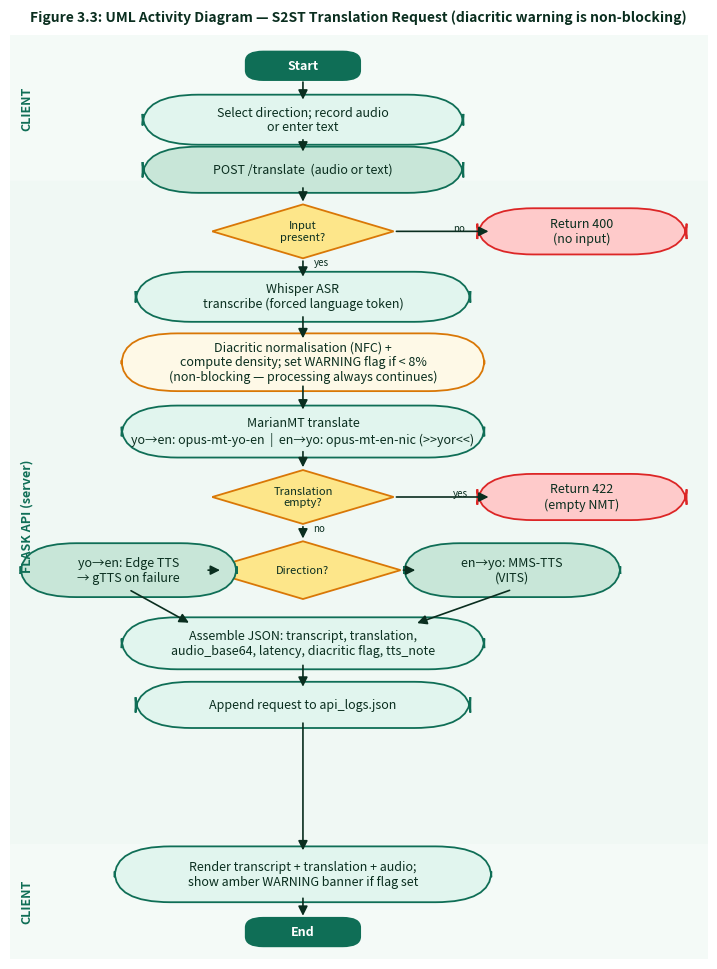
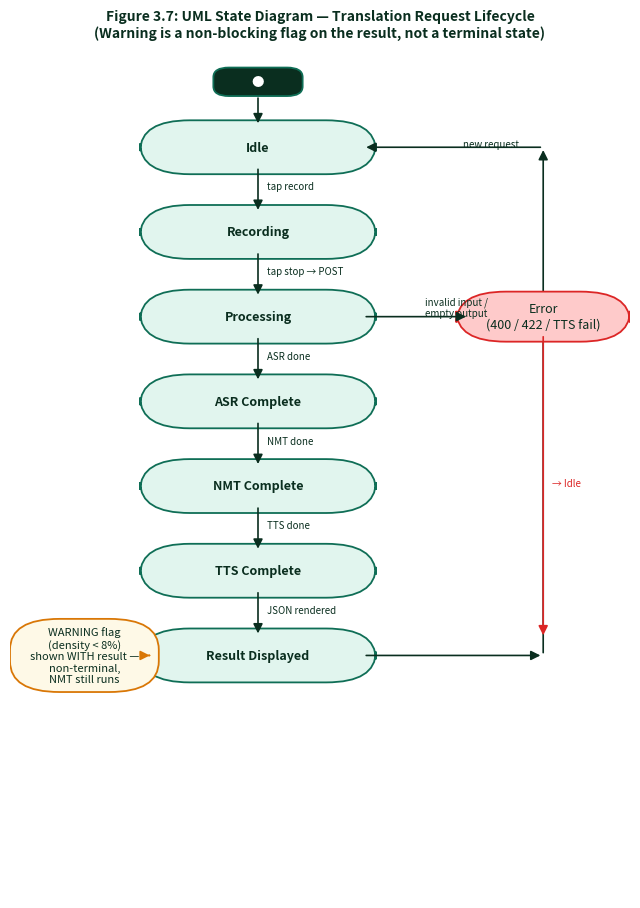
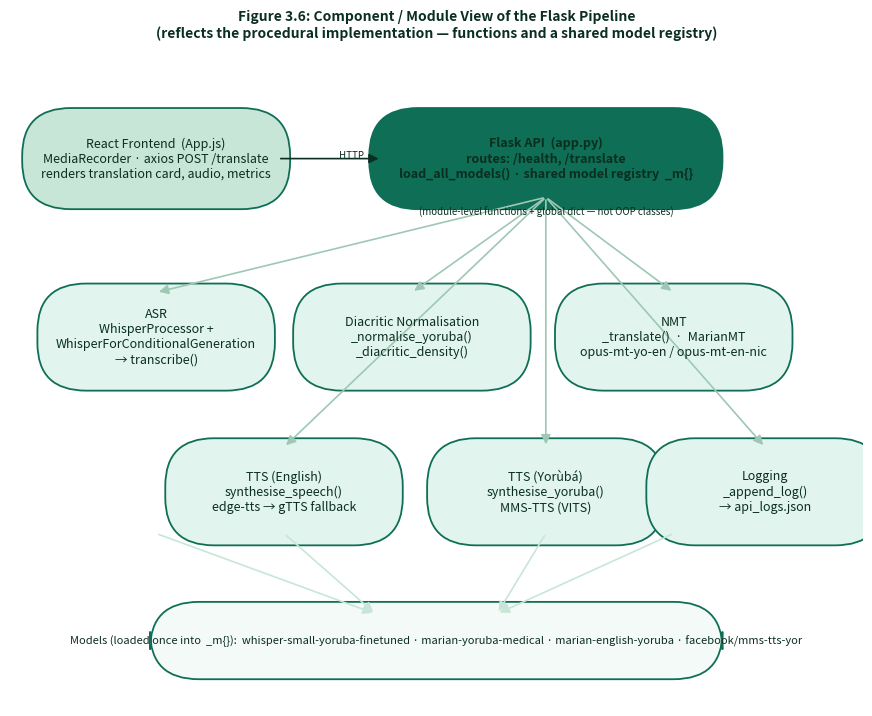

These figures' Python source, in order:
"""Generate corrected UML PNGs (Activity, State, Component) matching app.py."""
import os
import matplotlib
matplotlib.use("Agg")
import matplotlib.pyplot as plt
from matplotlib.patches import FancyBboxPatch, FancyArrowPatch, Polygon

OUT = r"C:\Users\Admin\OneDrive\Desktop\FYP OMEGA\uml"
os.makedirs(OUT, exist_ok=True)

GREEN, GREEN2, MINT, LIGHT, INK = "#0F6E56", "#1D9E75", "#C8E6D8", "#E1F5EE", "#0A2E1F"
AMBER, RED = "#FDE68A", "#FECACA"
FONT = 9


def box(ax, cx, cy, w, h, text, fc=LIGHT, ec=GREEN, fs=FONT, bold=False, round=True):
    style = "round,pad=0.02,rounding_size=0.08" if round else "square,pad=0.02"
    ax.add_patch(FancyBboxPatch((cx - w / 2, cy - h / 2), w, h, boxstyle=style,
                                fc=fc, ec=ec, lw=1.3, mutation_scale=10))
    ax.text(cx, cy, text, ha="center", va="center", fontsize=fs,
            color=INK, weight="bold" if bold else "normal", wrap=True)


def diamond(ax, cx, cy, w, h, text, fc=AMBER, ec="#D97706"):
    ax.add_patch(Polygon([(cx, cy + h / 2), (cx + w / 2, cy), (cx, cy - h / 2), (cx - w / 2, cy)],
                         closed=True, fc=fc, ec=ec, lw=1.3))
    ax.text(cx, cy, text, ha="center", va="center", fontsize=FONT - 1, color=INK)


def oval(ax, cx, cy, w, h, text, fc=GREEN, tc="white"):
    ax.add_patch(FancyBboxPatch((cx - w / 2, cy - h / 2), w, h, boxstyle="round,pad=0.02,rounding_size=0.25",
                                fc=fc, ec=GREEN, lw=1.3))
    ax.text(cx, cy, text, ha="center", va="center", fontsize=FONT, color=tc, weight="bold")


def arrow(ax, x1, y1, x2, y2, text="", color=INK, style="-|>"):
    ax.add_patch(FancyArrowPatch((x1, y1), (x2, y2), arrowstyle=style, mutation_scale=14,
                                 lw=1.2, color=color, shrinkA=2, shrinkB=2))
    if text:
        ax.text((x1 + x2) / 2 + 0.15, (y1 + y2) / 2, text, fontsize=FONT - 2, color=color, ha="left")


# ── 1. ACTIVITY DIAGRAM ─────────────────────────────────────────────────────
def activity():
    fig, ax = plt.subplots(figsize=(9, 12))
    ax.set_xlim(0, 10); ax.set_ylim(0, 24); ax.axis("off")
    # swimlane bands
    ax.axhspan(20.2, 24, color="#F4FAF7"); ax.axhspan(3.0, 20.2, color="#F0F8F4"); ax.axhspan(0, 3.0, color="#F4FAF7")
    ax.text(0.15, 22.1, "CLIENT", rotation=90, va="center", fontsize=9, color=GREEN, weight="bold")
    ax.text(0.15, 11.5, "FLASK API (server)", rotation=90, va="center", fontsize=9, color=GREEN, weight="bold")
    ax.text(0.15, 1.5, "CLIENT", rotation=90, va="center", fontsize=9, color=GREEN, weight="bold")

    cx = 4.2
    oval(ax, cx, 23.2, 1.6, 0.7, "Start")
    box(ax, cx, 21.8, 4.2, 0.9, "Select direction; record audio\nor enter text")
    box(ax, cx, 20.5, 4.2, 0.8, "POST /translate  (audio or text)", fc=MINT)
    diamond(ax, cx, 18.9, 2.6, 1.4, "Input\npresent?")
    box(ax, 8.2, 18.9, 2.6, 0.8, "Return 400\n(no input)", fc=RED, ec="#DC2626")
    box(ax, cx, 17.2, 4.4, 0.9, "Whisper ASR\ntranscribe (forced language token)", fc=LIGHT)
    box(ax, cx, 15.5, 4.8, 1.1, "Diacritic normalisation (NFC) +\ncompute density; set WARNING flag if < 8%\n(non-blocking — processing always continues)", fc="#FEF9E7", ec="#D97706")
    box(ax, cx, 13.7, 4.8, 0.95, "MarianMT translate\nyo→en: opus-mt-yo-en  |  en→yo: opus-mt-en-nic (>>yor<<)", fc=LIGHT)
    diamond(ax, cx, 12.0, 2.6, 1.4, "Translation\nempty?")
    box(ax, 8.2, 12.0, 2.6, 0.8, "Return 422\n(empty NMT)", fc=RED, ec="#DC2626")
    diamond(ax, cx, 10.1, 2.8, 1.5, "Direction?")
    box(ax, 1.7, 10.1, 2.7, 1.0, "yo→en: Edge TTS\n→ gTTS on failure", fc=MINT)
    box(ax, 7.2, 10.1, 2.7, 1.0, "en→yo: MMS-TTS\n(VITS)", fc=MINT)
    box(ax, cx, 8.2, 4.8, 0.95, "Assemble JSON: transcript, translation,\naudio_base64, latency, diacritic flag, tts_note", fc=LIGHT)
    box(ax, cx, 6.6, 4.4, 0.8, "Append request to api_logs.json", fc=LIGHT)
    box(ax, cx, 2.2, 5.0, 1.05, "Render transcript + translation + audio;\nshow amber WARNING banner if flag set", fc=LIGHT)
    oval(ax, cx, 0.7, 1.6, 0.7, "End")

    arrow(ax, cx, 22.85, cx, 22.25)
    arrow(ax, cx, 21.35, cx, 20.9)
    arrow(ax, cx, 20.1, cx, 19.6)
    arrow(ax, cx, 18.2, cx, 17.65)
    arrow(ax, cx + 1.3, 18.9, 6.9, 18.9, "no")
    ax.text(cx + 0.15, 18.0, "yes", fontsize=FONT - 2, color=INK)
    arrow(ax, cx, 16.75, cx, 16.05)
    arrow(ax, cx, 14.95, cx, 14.2)
    arrow(ax, cx, 13.25, cx, 12.7)
    arrow(ax, cx + 1.3, 12.0, 6.9, 12.0, "yes")
    ax.text(cx + 0.15, 11.1, "no", fontsize=FONT - 2, color=INK)
    arrow(ax, cx, 11.3, cx, 10.85)
    arrow(ax, cx - 1.4, 10.1, 3.05, 10.1)
    arrow(ax, cx + 1.4, 10.1, 5.85, 10.1)
    arrow(ax, 1.7, 9.6, 2.6, 8.7); arrow(ax, 7.2, 9.6, 5.8, 8.7)
    arrow(ax, cx, 7.7, cx, 7.0)
    arrow(ax, cx, 6.2, cx, 2.75)
    arrow(ax, cx, 1.65, cx, 1.05)

    ax.set_title("Figure 3.3: UML Activity Diagram — S2ST Translation Request (diacritic warning is non-blocking)",
                 fontsize=10, weight="bold", color=INK, pad=10)
    fig.savefig(os.path.join(OUT, "activity_diagram.png"), dpi=170, bbox_inches="tight", facecolor="white")
    plt.close(fig)
    print("activity_diagram.png")


# ── 2. STATE DIAGRAM ────────────────────────────────────────────────────────
def state():
    fig, ax = plt.subplots(figsize=(8, 11))
    ax.set_xlim(0, 10); ax.set_ylim(0, 22); ax.axis("off")
    seq = [("Idle", 19.5), ("Recording", 17.3), ("Processing", 15.1),
           ("ASR Complete", 12.9), ("NMT Complete", 10.7), ("TTS Complete", 8.5),
           ("Result Displayed", 6.3)]
    cx = 4.0
    oval(ax, cx, 21.2, 1.4, 0.7, "●", fc=INK)
    for name, y in seq:
        box(ax, cx, y, 3.4, 1.0, name, fc=LIGHT, bold=True)
    arrow(ax, cx, 20.85, cx, 20.05)  # start → Idle
    labels = ["tap record", "tap stop → POST", "ASR done", "NMT done", "TTS done", "JSON rendered"]
    for (n1, y1), (n2, y2), lab in zip(seq, seq[1:], labels):
        arrow(ax, cx, y1 - 0.5, cx, y2 + 0.5, lab)
    # return to Idle
    arrow(ax, cx + 1.7, 6.3, 8.6, 6.3)
    arrow(ax, 8.6, 6.3, 8.6, 19.5)
    arrow(ax, 8.6, 19.5, cx + 1.7, 19.5, "new request")
    # error state
    box(ax, 8.6, 15.1, 2.4, 0.9, "Error\n(400 / 422 / TTS fail)", fc=RED, ec="#DC2626")
    arrow(ax, cx + 1.7, 15.1, 7.4, 15.1, "invalid input /\nempty output")
    arrow(ax, 8.6, 14.65, 8.6, 6.75, "→ Idle", color="#DC2626")
    # warning note
    box(ax, 1.2, 6.3, 2.0, 1.5,
        "WARNING flag\n(density < 8%)\nshown WITH result —\nnon-terminal,\nNMT still runs", fc="#FEF9E7", ec="#D97706", fs=FONT - 1)
    arrow(ax, 2.2, 6.3, cx - 1.7, 6.3, color="#D97706")

    ax.set_title("Figure 3.7: UML State Diagram — Translation Request Lifecycle\n(Warning is a non-blocking flag on the result, not a terminal state)",
                 fontsize=10, weight="bold", color=INK, pad=10)
    fig.savefig(os.path.join(OUT, "state_diagram.png"), dpi=170, bbox_inches="tight", facecolor="white")
    plt.close(fig)
    print("state_diagram.png")


# ── 3. COMPONENT / MODULE DIAGRAM (replaces OOP class diagram) ───────────────
def component():
    fig, ax = plt.subplots(figsize=(11, 8.5))
    ax.set_xlim(0, 14); ax.set_ylim(0, 11); ax.axis("off")

    box(ax, 2.4, 9.2, 4.0, 1.3, "React Frontend  (App.js)\nMediaRecorder · axios POST /translate\nrenders translation card, audio, metrics", fc=MINT, ec=GREEN, bold=False)
    box(ax, 8.8, 9.2, 5.4, 1.3, "Flask API  (app.py)\nroutes: /health, /translate\nload_all_models() · shared model registry  _m{}", fc=GREEN, ec=GREEN, bold=True)
    ax.text(8.8, 8.25, "(module-level functions + global dict — not OOP classes)", ha="center", fontsize=FONT - 2, color=INK, style="italic")
    arrow(ax, 4.4, 9.2, 6.1, 9.2, "HTTP")

    mods = [
        (2.4, 6.2, "ASR\nWhisperProcessor +\nWhisperForConditionalGeneration\n→ transcribe()"),
        (6.6, 6.2, "Diacritic Normalisation\n_normalise_yoruba()\n_diacritic_density()"),
        (10.9, 6.2, "NMT\n_translate()  ·  MarianMT\nopus-mt-yo-en / opus-mt-en-nic"),
        (4.5, 3.6, "TTS (English)\nsynthesise_speech()\nedge-tts → gTTS fallback"),
        (8.8, 3.6, "TTS (Yorùbá)\nsynthesise_yoruba()\nMMS-TTS (VITS)"),
        (12.4, 3.6, "Logging\n_append_log()\n→ api_logs.json"),
    ]
    for x, y, t in mods:
        box(ax, x, y, 3.5, 1.4, t, fc=LIGHT, ec=GREEN)
        arrow(ax, 8.8, 8.55, x, y + 0.75, color="#9EC8B5")

    box(ax, 7.0, 1.1, 9.0, 0.9, "Models (loaded once into  _m{}):  whisper-small-yoruba-finetuned · "
        "marian-yoruba-medical · marian-english-yoruba · facebook/mms-tts-yor", fc="#F4FAF7", ec=GREEN, fs=FONT - 1)
    for x in (2.4, 10.9, 4.5, 8.8):
        arrow(ax, x, 2.9, 6.0 if x < 7 else 8.0, 1.55, color="#C8E6D8")

    ax.set_title("Figure 3.6: Component / Module View of the Flask Pipeline\n(reflects the procedural implementation — functions and a shared model registry)",
                 fontsize=10, weight="bold", color=INK, pad=10)
    fig.savefig(os.path.join(OUT, "component_diagram.png"), dpi=170, bbox_inches="tight", facecolor="white")
    plt.close(fig)
    print("component_diagram.png")


activity(); state(); component()
print("DONE ->", OUT)
